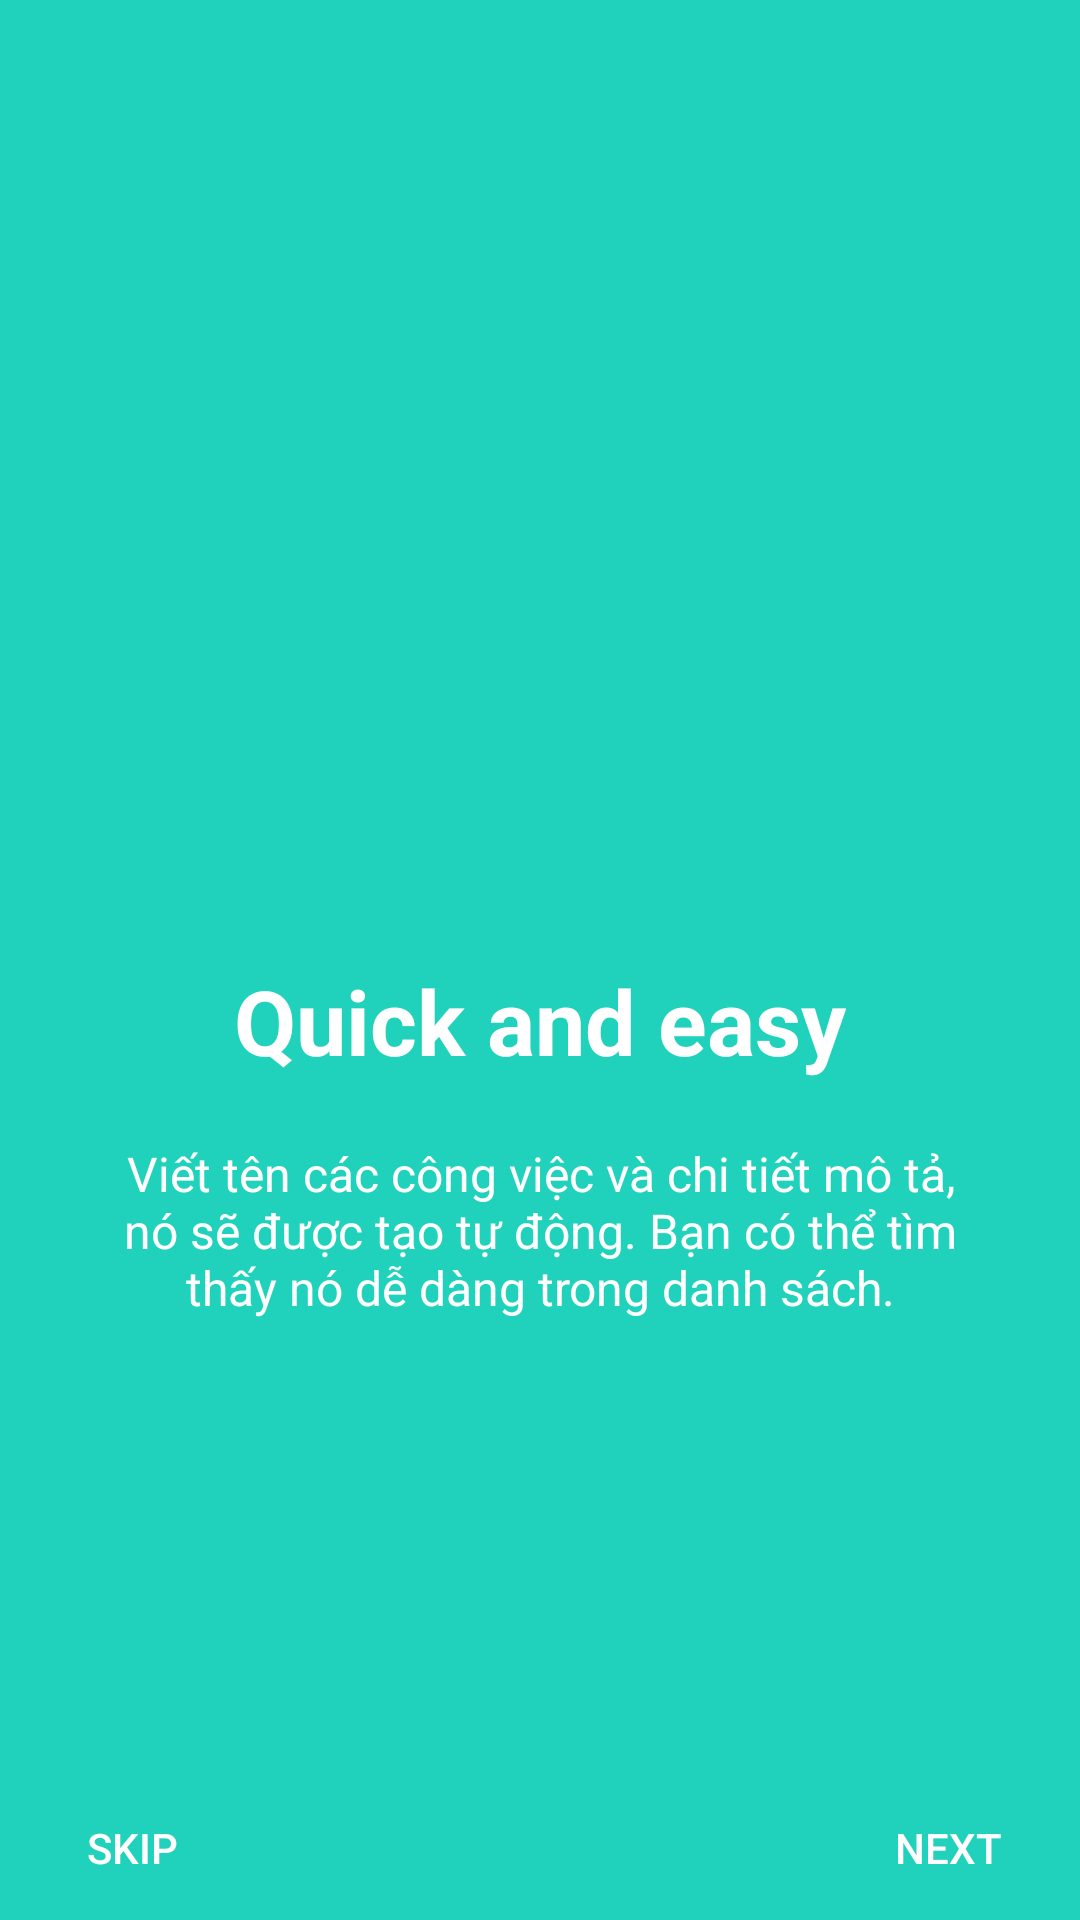

Produce the Android XML layout that renders to this screen, including the resource entries it uses.
<!-- AndroidManifest.xml: application theme Theme.ThaoNote -->
<!-- res/layout/welcome_2.xml -->
<?xml version="1.0" encoding="utf-8"?>

<RelativeLayout xmlns:android="http://schemas.android.com/apk/res/android"
    android:layout_width="match_parent"
    android:layout_height="match_parent"
    android:background="@color/bg_screen2"
    android:orientation="vertical">

    <LinearLayout
        android:layout_width="wrap_content"
        android:layout_height="wrap_content"
        android:layout_centerInParent="true"
        android:gravity="center_horizontal"
        android:orientation="vertical">

        <ImageView
            android:layout_width="@dimen/img_width_height"
            android:layout_height="@dimen/img_width_height"
            android:src="@drawable/wel_2"/>

        <TextView
            android:layout_width="wrap_content"
            android:layout_height="wrap_content"
            android:text="Quick and easy"
            android:textColor="@color/white"
            android:textSize="@dimen/slide_title"
            android:textStyle="bold"/>

        <TextView
            android:layout_width="wrap_content"
            android:layout_height="wrap_content"
            android:layout_marginTop="20dp"
            android:paddingLeft="@dimen/desc_padding"
            android:paddingRight="@dimen/desc_padding"
            android:text="Viết tên các công việc và chi tiết mô tả, nó sẽ được tạo tự động. Bạn có thể tìm thấy nó dễ dàng trong danh sách."
            android:gravity="center"
            android:textColor="@color/white"
            android:textSize="@dimen/slide_desc"/>

    </LinearLayout>

    <Button
        android:id="@+id/btn_next"
        android:layout_width="wrap_content"
        android:layout_height="wrap_content"
        android:layout_alignParentBottom="true"
        android:layout_alignParentRight="true"
        android:background="@null"
        android:text="NEXT"
        android:textColor="@color/white" />

    <Button
        android:id="@+id/btn_skip"
        android:layout_width="wrap_content"
        android:layout_height="wrap_content"
        android:layout_alignParentBottom="true"
        android:layout_alignParentLeft="true"
        android:background="@null"
        android:text="SKIP"
        android:textColor="@color/white" />
</RelativeLayout>
<!-- resources referenced by this layout -->
<resources>
  <color name="bg_screen2">#20d2bb</color>
  <color name="white">#FFFFFFFF</color>
  <dimen name="desc_padding">40dp</dimen>
  <dimen name="img_width_height">120dp</dimen>
  <dimen name="slide_desc">16dp</dimen>
  <dimen name="slide_title">30dp</dimen>
  <style name="Theme.ThaoNote" parent="Theme.AppCompat.Light.NoActionBar">
          
          <item name="colorPrimary">@color/purple_500</item>
          <item name="colorPrimaryVariant">@color/purple_700</item>
          <item name="colorOnPrimary">@color/white</item>
          
          <item name="colorSecondary">@color/teal_200</item>
          <item name="colorSecondaryVariant">@color/teal_700</item>
          <item name="colorOnSecondary">@color/black</item>
          
          <item name="android:statusBarColor" tools:targetApi="l">?attr/colorPrimaryVariant</item>
  
          <item name="colorPrimaryDark">@color/colorPrimaryDark</item>
          <item name="colorAccent">@color/colorPrimaryDark</item>
  
          <item name="android:windowActionBar">false</item>
          <item name="android:windowNoTitle">true</item>
          
      </style>
  <color name="purple_500">#FF6200EE</color>
  <color name="purple_700">#FF3700B3</color>
  <color name="teal_200">#FF03DAC5</color>
  <color name="teal_700">#FF018786</color>
  <color name="black">#FF000000</color>
  <color name="colorPrimaryDark">#03A9F4</color>
</resources>
